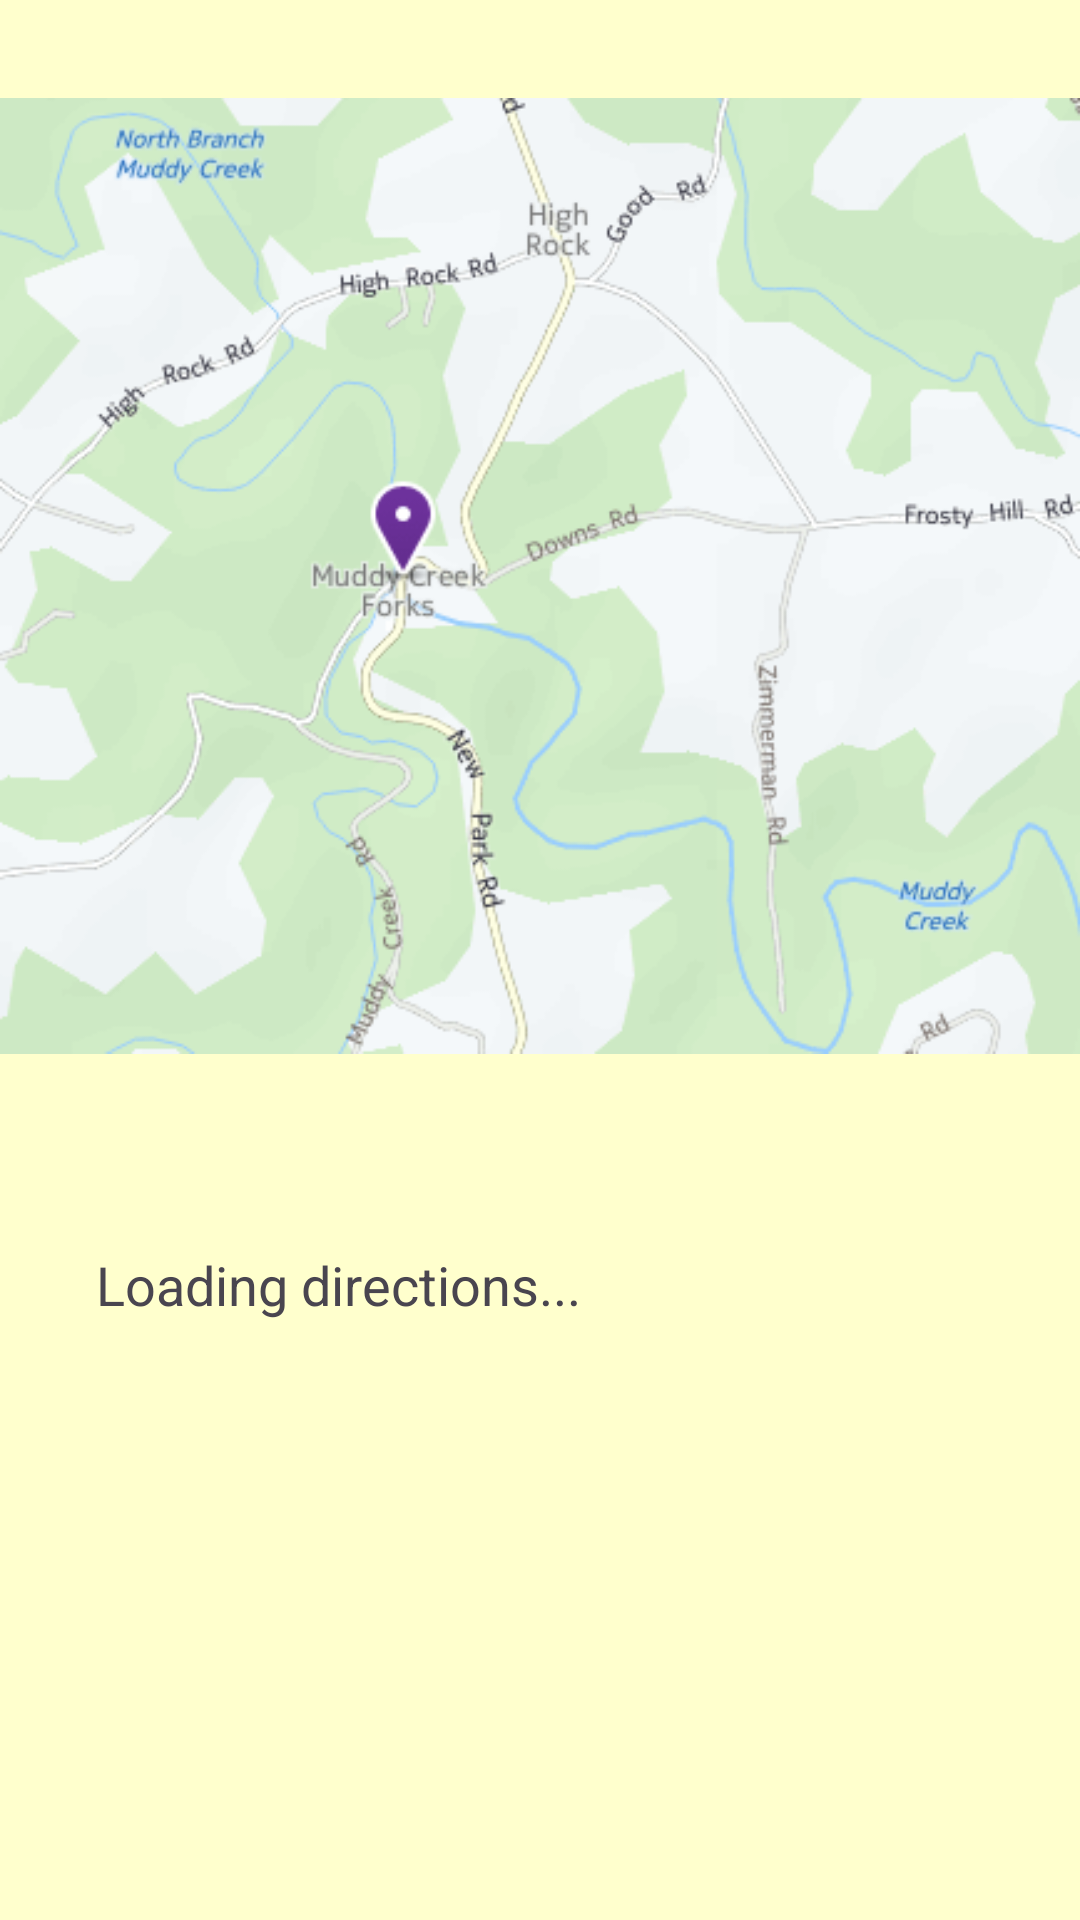

Produce the Android XML layout that renders to this screen, including the resource entries it uses.
<!-- AndroidManifest.xml: application theme Theme.MaAndPaRailroadApp -->
<!-- res/layout/fragment_directions.xml -->
<?xml version="1.0" encoding="utf-8"?>
<ScrollView xmlns:android="http://schemas.android.com/apk/res/android"
    android:layout_width="match_parent"
    android:layout_height="match_parent"
    android:fillViewport="true"
    android:background="@color/yellow">

    <LinearLayout
        android:orientation="vertical"
        android:layout_width="match_parent"
        android:layout_height="match_parent">

        <ImageView
            android:layout_width="wrap_content"
            android:layout_height="wrap_content"
            android:layout_gravity="center"
            android:id="@+id/directions_image"
            android:clickable="true"
            android:focusable="true"
            android:src="@drawable/map_muddycreekforks" />
        <TextView
            android:id="@+id/directions_text"
            android:layout_width="wrap_content"
            android:layout_height="wrap_content"
            android:textSize="18dp"
            android:text="Loading directions..."
            android:layout_margin="16dp"
            android:padding="16dp"/>
    </LinearLayout>
</ScrollView>
<!-- resources referenced by this layout -->
<resources>
  <color name="yellow">#FFFFCD</color>
  <!-- drawable map_muddycreekforks: png bitmap (drawable, 71328 bytes) -->
  <style name="Theme.MaAndPaRailroadApp" parent="Base.Theme.MaAndPaRailroadApp" />
  <style name="Base.Theme.MaAndPaRailroadApp" parent="Theme.Material3.DayNight.NoActionBar">
          
          
      </style>
</resources>
